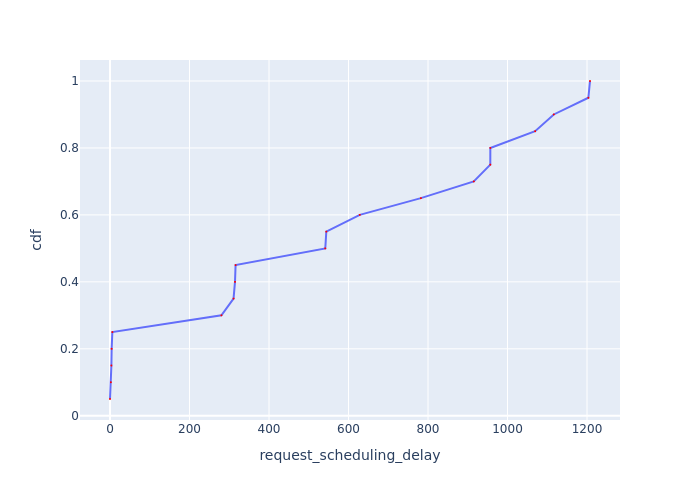

The data file committed next to this chart (first rows):
Request Id, request_scheduling_delay, cdf
0_0, 0.004629, 0.05
0_1, 2.122, 0.1
0_4, 3.503, 0.15
0_2, 4.166, 0.2
0_3, 5.923, 0.25
0_5, 280.3, 0.3
0_6, 310.8, 0.35
0_7, 314.5, 0.4
0_8, 315.9, 0.45
0_9, 541.6, 0.5
0_10, 544.1, 0.55
0_11, 628.3, 0.6
0_12, 782.1, 0.65
0_13, 915.2, 0.7
0_15, 956.8, 0.75
0_14, 956.8, 0.8
0_16, 1070, 0.85
0_17, 1116, 0.9
0_18, 1203, 0.95
0_19, 1208, 1.0
